Run: headless pygame with SDL's dummy video driver; simulated clock (each Clock.tick advances the game by its frame time, no real sleeping); random seed 0; keys injected as events and as key.get_pressed() state; mouse plan: one left click at the window centre at the start of phase 2, then a move to the lower-right quarter at the start of phase 3.
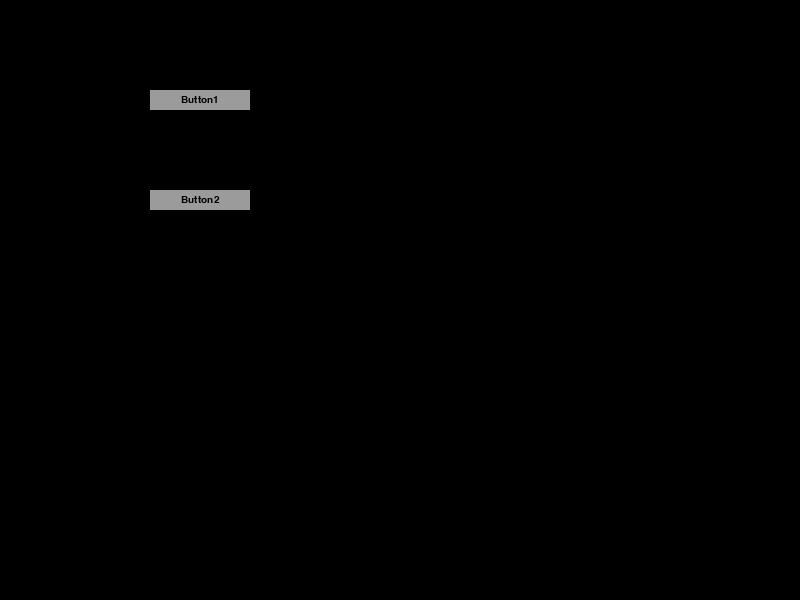
Frame 1 of 4 · flips 1–60 · no input
Frame 2 of 4 · flips 61–180 · clicked the window centre · tapped SPACE, RETURN · held RIGHT (→), D · screen unchanged from frame 1, image omitted
Frame 3 of 4 · flips 181–300 · moved the mouse to the lower-right quarter · held DOWN (↓), S · screen unchanged from frame 2, image omitted
Frame 4 of 4 · flips 301–420 · held LEFT (←), A, UP (↑), W · screen unchanged from frame 3, image omitted

The pygame program that drew these frames:



import pygame as pg
        
class Button:
    def __init__(self, text='', width=100, height=10, 
        fg=(0,0,0), bg=(255,255,255), hover=(155,155,155), command=None, border=False):
            
        self.text_color = fg
        self.label, self.label_rect = self.font(text, 'arial', 15)
        self.bg_color = bg
        self.color = self.bg_color
        self.hover_bg_color = hover
        self.callback = command
        self.border = border
        self.image = pg.Surface([width,height]).convert()
        self.image.fill(self.bg_color)
        self.rect = self.image.get_rect()
        self.label_rect.center = self.rect.center
        self.is_hover = False
        
    def font(self, text, filename, size):
        f = pg.font.SysFont(filename, size)
        font = f.render(text, 1, self.text_color)
        rect = font.get_rect()
        return (font, rect)
        
    def render(self, screen):
        pg.draw.rect(screen, self.color, self.rect, self.border)
        screen.blit(self.label, self.label_rect)
        
    def mouse_collision(self):
        if self.rect.collidepoint(pg.mouse.get_pos()):
            self.is_hover = True
        else:
            self.is_hover = False
            
        if self.is_hover:
            self.color = self.hover_bg_color
        else:
            self.color = self.bg_color
            
    def update(self):
        self.label_rect.center = self.rect.center
        self.mouse_collision()
            
    def get_event(self, event):
        if self.is_hover:
            if event.type == pg.MOUSEBUTTONDOWN and event.button == 1:
                self.callback()

if __name__ == "__main__":

    def callback():
        print('running callback')
        
    def callback2():
        print('running callback 2')
        
    class Control:
        def __init__(self):
            pg.init()
            self.screen = pg.display.set_mode((800,600))
            self.screen_rect = self.screen.get_rect()
            self.Clock = pg.time.Clock()
            self.done = False
            
            self.btn = Button(text='Button1', width=100, height=20, 
                fg=(0,0,0), bg=(155,155,155), hover=(255,255,255), command=callback)
            self.btn.rect.center = (200,100)
            self.btn2 = Button(text='Button2', width=100, height=20, 
                fg=(0,0,0), bg=(155,155,155), hover=(255,255,255), command=callback2)
            self.btn2.rect.center = (200,200)
            self.buttons = [self.btn, self.btn2]
            
        def event_loop(self):
            keys = pg.key.get_pressed()
            for event in pg.event.get():
                if event.type == pg.QUIT or keys[pg.K_ESCAPE]:
                    self.done = True
                for b in self.buttons:
                    b.get_event(event)
                        
        def run(self):
            while not self.done:
                self.screen.fill(0)
                self.event_loop()
                for b in self.buttons:
                    b.update()
                    b.render(self.screen)
                pg.display.update()
                self.Clock.tick(60)


    app = Control()
    app.run()
    pg.quit()
